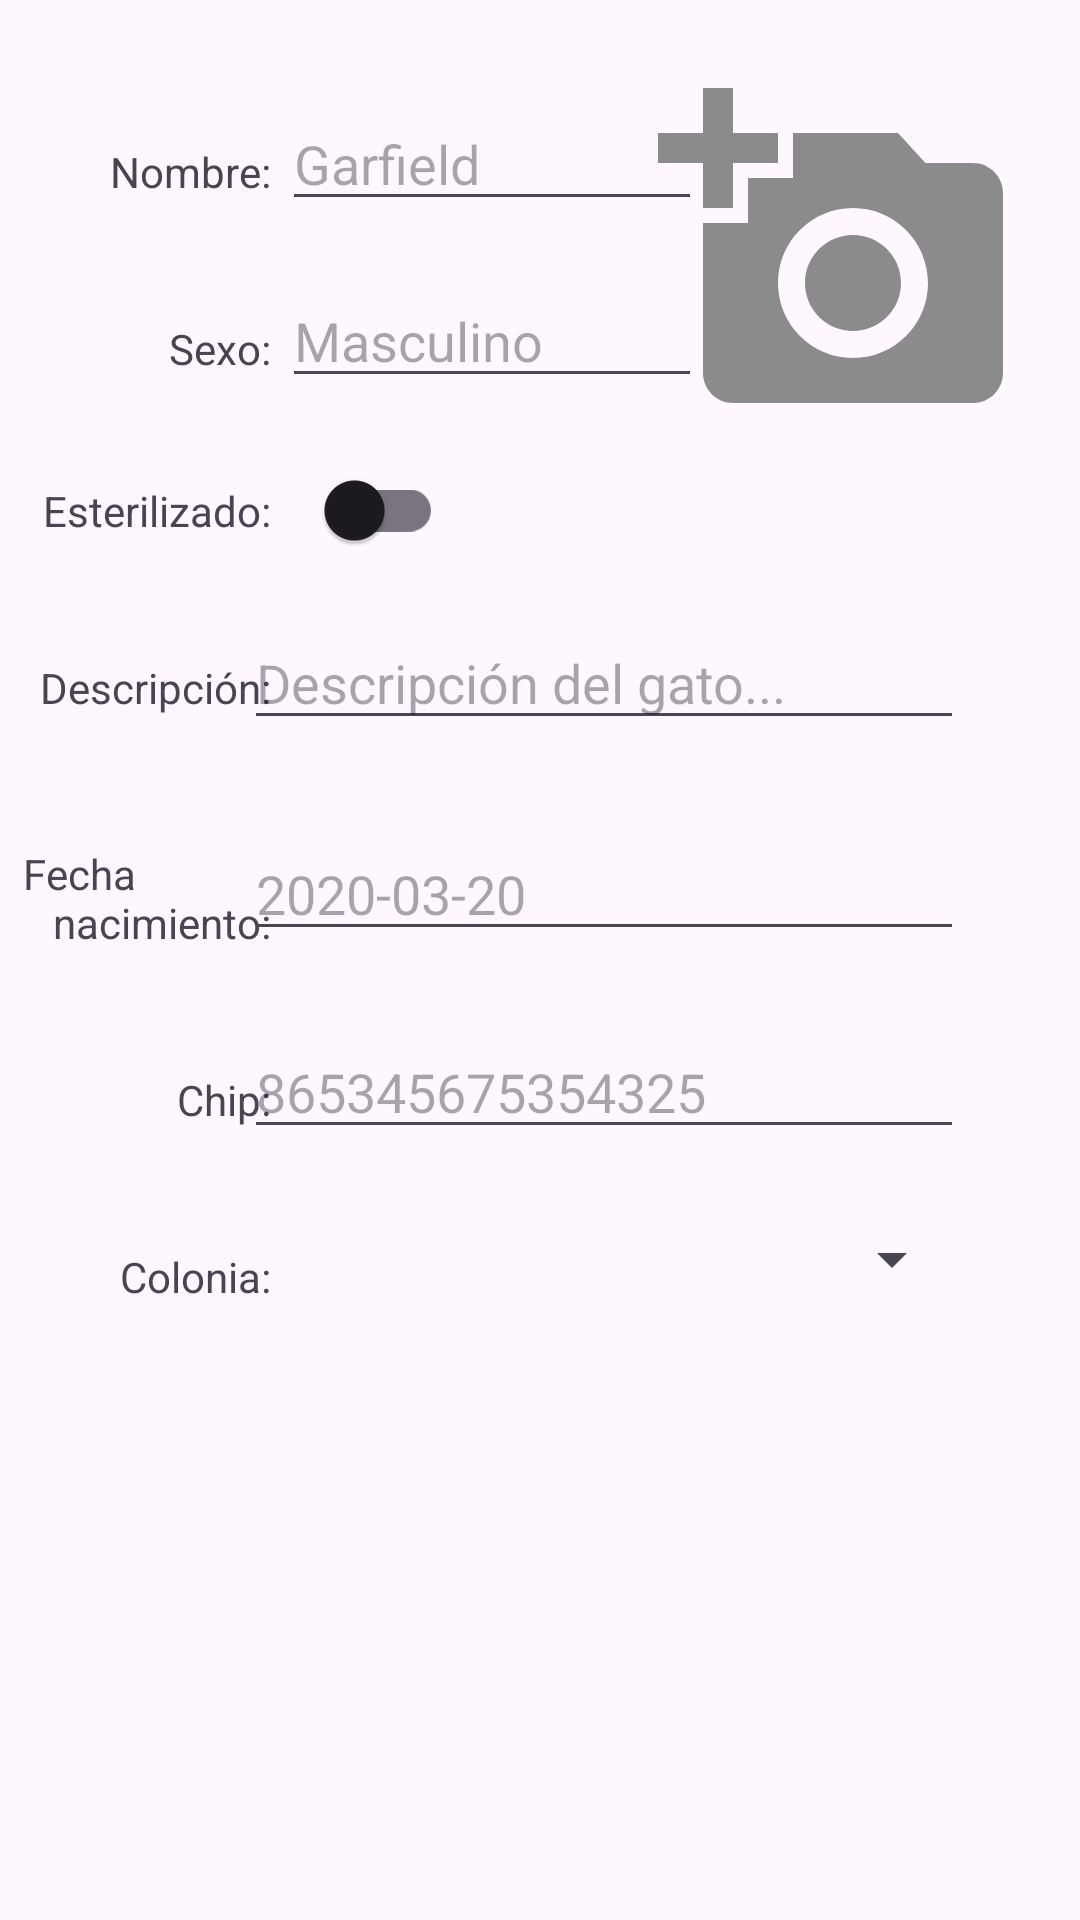

The Android layout XML behind this screen, and the referenced resources:
<!-- AndroidManifest.xml: application theme Theme.LosAmigosDeViky -->
<!-- res/layout/dialog_alta_gato.xml -->
<?xml version="1.0" encoding="utf-8"?>
<androidx.constraintlayout.widget.ConstraintLayout xmlns:android="http://schemas.android.com/apk/res/android"
    xmlns:app="http://schemas.android.com/apk/res-auto"
    xmlns:tools="http://schemas.android.com/tools"
    android:id="@+id/frameLayout13"
    android:layout_width="match_parent"
    android:layout_height="460dp"
    tools:context=".gatos.AltaGato">

    <ImageView
        android:id="@+id/imageViewAltaFotoGato"
        android:layout_width="120dp"
        android:layout_height="120dp"
        app:layout_constraintBottom_toBottomOf="parent"
        app:layout_constraintEnd_toEndOf="parent"
        app:layout_constraintHorizontal_bias="0.914"
        app:layout_constraintStart_toStartOf="parent"
        app:layout_constraintTop_toTopOf="parent"
        app:layout_constraintVertical_bias="0.047"
        app:srcCompat="@drawable/baseline_add_a_photo_24" />

    <TextView
        android:id="@+id/textViewAltaNombreGato"
        android:layout_width="wrap_content"
        android:layout_height="wrap_content"
        android:text="@string/gato"
        app:layout_constraintBottom_toBottomOf="parent"
        app:layout_constraintEnd_toEndOf="parent"
        app:layout_constraintHorizontal_bias="0.12"
        app:layout_constraintStart_toStartOf="parent"
        app:layout_constraintTop_toTopOf="parent"
        app:layout_constraintVertical_bias="0.077" />

    <TextView
        android:id="@+id/textViewAltaSexoGato"
        android:layout_width="wrap_content"
        android:layout_height="wrap_content"
        android:layout_marginTop="40dp"
        android:text="@string/sexo"
        app:layout_constraintBottom_toBottomOf="parent"
        app:layout_constraintEnd_toEndOf="@+id/textViewAltaNombreGato"
        app:layout_constraintHorizontal_bias="1.0"
        app:layout_constraintStart_toStartOf="@+id/textViewAltaNombreGato"
        app:layout_constraintTop_toBottomOf="@+id/textViewAltaNombreGato"
        app:layout_constraintVertical_bias="0.0" />

    <TextView
        android:id="@+id/textViewAltaDescripcionGato"
        android:layout_width="wrap_content"
        android:layout_height="wrap_content"
        android:layout_marginTop="40dp"
        android:text="@string/descripcion"
        app:layout_constraintBottom_toBottomOf="parent"
        app:layout_constraintEnd_toEndOf="@+id/textViewAltaEsterilizadoGato"
        app:layout_constraintHorizontal_bias="1.0"
        app:layout_constraintStart_toStartOf="@+id/textViewAltaEsterilizadoGato"
        app:layout_constraintTop_toBottomOf="@+id/textViewAltaEsterilizadoGato"
        app:layout_constraintVertical_bias="0.0" />

    <TextView
        android:id="@+id/textViewAltaFechaNacimientoGato"
        android:layout_width="wrap_content"
        android:layout_height="wrap_content"
        android:layout_marginTop="40dp"
        android:text="@string/fecha_nacimiento2"
        app:layout_constraintBottom_toBottomOf="parent"
        app:layout_constraintEnd_toEndOf="@+id/textViewAltaDescripcionGato"
        app:layout_constraintHorizontal_bias="1.0"
        app:layout_constraintStart_toStartOf="@+id/textViewAltaDescripcionGato"
        app:layout_constraintTop_toBottomOf="@+id/textViewAltaDescripcionGato"
        app:layout_constraintVertical_bias="0.009" />

    <EditText
        android:id="@+id/editTextAltaSexoGato"
        android:layout_width="140dp"
        android:layout_height="wrap_content"
        android:ems="10"
        android:hint="@string/sexoGatoPlaceholder"
        android:inputType="text"
        app:layout_constraintBottom_toBottomOf="@+id/textViewAltaSexoGato"
        app:layout_constraintEnd_toEndOf="parent"
        app:layout_constraintHorizontal_bias="0.428"
        app:layout_constraintStart_toStartOf="parent"
        app:layout_constraintTop_toTopOf="@+id/textViewAltaSexoGato"
        app:layout_constraintVertical_bias="0.692" />

    <EditText
        android:id="@+id/editTextAltaNombreGato"
        android:layout_width="140dp"
        android:layout_height="wrap_content"
        android:ems="10"
        android:hint="@string/nombreGatoPlaceholder"
        android:inputType="text"
        app:layout_constraintBottom_toBottomOf="@+id/textViewAltaNombreGato"
        app:layout_constraintEnd_toEndOf="parent"
        app:layout_constraintHorizontal_bias="0.428"
        app:layout_constraintStart_toStartOf="parent"
        app:layout_constraintTop_toTopOf="@+id/textViewAltaNombreGato"
        app:layout_constraintVertical_bias="0.692" />

    <EditText
        android:id="@+id/editTextAltaDescripcionGato"
        android:layout_width="240dp"
        android:layout_height="wrap_content"
        android:ems="10"
        android:hint="@string/descripcionGatoPlaceholder"
        android:inputType="text"
        app:layout_constraintBottom_toBottomOf="@+id/textViewAltaDescripcionGato"
        app:layout_constraintEnd_toEndOf="parent"
        app:layout_constraintHorizontal_bias="0.678"
        app:layout_constraintStart_toStartOf="parent"
        app:layout_constraintTop_toTopOf="@+id/textViewAltaDescripcionGato"
        app:layout_constraintVertical_bias="0.653" />

    <EditText
        android:id="@+id/editTextAltaFechaNacimientoGato"
        android:layout_width="240dp"
        android:layout_height="wrap_content"
        android:ems="10"
        android:hint="@string/fechaPlaceholder"
        android:inputType="date"
        app:layout_constraintBottom_toBottomOf="@+id/textViewAltaFechaNacimientoGato"
        app:layout_constraintEnd_toEndOf="parent"
        app:layout_constraintHorizontal_bias="0.678"
        app:layout_constraintStart_toStartOf="parent"
        app:layout_constraintTop_toTopOf="@+id/textViewAltaFechaNacimientoGato"
        app:layout_constraintVertical_bias="1.0" />

    <TextView
        android:id="@+id/textViewAltaColoniaFK4"
        android:layout_width="wrap_content"
        android:layout_height="wrap_content"
        android:layout_marginTop="40dp"
        android:text="@string/coloniaFK"
        app:layout_constraintBottom_toBottomOf="parent"
        app:layout_constraintEnd_toEndOf="@+id/textViewAltaChipGato"
        app:layout_constraintHorizontal_bias="1.0"
        app:layout_constraintStart_toStartOf="@+id/textViewAltaChipGato"
        app:layout_constraintTop_toBottomOf="@+id/textViewAltaChipGato"
        app:layout_constraintVertical_bias="0.0" />

    <Spinner
        android:id="@+id/spinnerAltaColoniaFKGato"
        android:layout_width="240dp"
        android:layout_height="45dp"
        app:layout_constraintBottom_toBottomOf="@+id/textViewAltaColoniaFK4"
        app:layout_constraintEnd_toEndOf="parent"
        app:layout_constraintHorizontal_bias="0.678"
        app:layout_constraintStart_toStartOf="parent"
        app:layout_constraintTop_toTopOf="@+id/textViewAltaColoniaFK4"
        app:layout_constraintVertical_bias="0.73" />

    <TextView
        android:id="@+id/textViewAltaChipGato"
        android:layout_width="wrap_content"
        android:layout_height="wrap_content"
        android:layout_marginTop="40dp"
        android:text="@string/chip"
        app:layout_constraintBottom_toBottomOf="parent"
        app:layout_constraintEnd_toEndOf="@+id/textViewAltaFechaNacimientoGato"
        app:layout_constraintHorizontal_bias="1.0"
        app:layout_constraintStart_toStartOf="@+id/textViewAltaFechaNacimientoGato"
        app:layout_constraintTop_toBottomOf="@+id/textViewAltaFechaNacimientoGato"
        app:layout_constraintVertical_bias="0.0" />

    <EditText
        android:id="@+id/editTextAltaChipGato"
        android:layout_width="240dp"
        android:layout_height="wrap_content"
        android:ems="10"
        android:hint="@string/chipPlaceholder"
        android:inputType="text"
        app:layout_constraintBottom_toBottomOf="@+id/textViewAltaChipGato"
        app:layout_constraintEnd_toEndOf="parent"
        app:layout_constraintHorizontal_bias="0.678"
        app:layout_constraintStart_toStartOf="parent"
        app:layout_constraintTop_toTopOf="@+id/textViewAltaChipGato"
        app:layout_constraintVertical_bias="0.692" />

    <TextView
        android:id="@+id/textViewAltaEsterilizadoGato"
        android:layout_width="wrap_content"
        android:layout_height="wrap_content"
        android:layout_marginTop="35dp"
        android:text="@string/esterilizado"
        app:layout_constraintBottom_toBottomOf="parent"
        app:layout_constraintEnd_toEndOf="@+id/textViewAltaSexoGato"
        app:layout_constraintHorizontal_bias="1.0"
        app:layout_constraintStart_toStartOf="@+id/textViewAltaSexoGato"
        app:layout_constraintTop_toBottomOf="@+id/textViewAltaSexoGato"
        app:layout_constraintVertical_bias="0.0" />

    <androidx.appcompat.widget.SwitchCompat
        android:id="@+id/switchAltaEsterlizadoGato"
        android:layout_width="wrap_content"
        android:layout_height="wrap_content"
        android:textOff="No"
        android:textOn="Sí"
        app:layout_constraintBottom_toBottomOf="@+id/textViewAltaEsterilizadoGato"
        app:layout_constraintEnd_toEndOf="parent"
        app:layout_constraintHorizontal_bias="0.319"
        app:layout_constraintStart_toStartOf="parent"
        app:layout_constraintTop_toTopOf="@+id/textViewAltaEsterilizadoGato"
        app:layout_constraintVertical_bias="0.517" />
</androidx.constraintlayout.widget.ConstraintLayout>
<!-- resources referenced by this layout -->
<resources>
  <!-- drawable baseline_add_a_photo_24 (drawable) -->
  <vector android:height="120dp" android:tint="#8B8B8B"
      android:viewportHeight="24" android:viewportWidth="24"
      android:width="120dp" xmlns:android="http://schemas.android.com/apk/res/android">
      <path android:fillColor="@android:color/white" android:pathData="M3,4V1h2v3h3v2H5v3H3V6H0V4H3zM6,10V7h3V4h7l1.83,2H21c1.1,0 2,0.9 2,2v12c0,1.1 -0.9,2 -2,2H5c-1.1,0 -2,-0.9 -2,-2V10H6zM13,19c2.76,0 5,-2.24 5,-5s-2.24,-5 -5,-5s-5,2.24 -5,5S10.24,19 13,19zM9.8,14c0,1.77 1.43,3.2 3.2,3.2s3.2,-1.43 3.2,-3.2s-1.43,-3.2 -3.2,-3.2S9.8,12.23 9.8,14z"/>
  </vector>
  <string name="chip">Chip:</string>
  <string name="chipPlaceholder">865345675354325</string>
  <string name="coloniaFK">Colonia:</string>
  <string name="descripcion">Descripción:</string>
  <string name="descripcionGatoPlaceholder">Descripción del gato...</string>
  <string name="esterilizado">Esterilizado:</string>
  <string name="fechaPlaceholder">2020-03-20</string>
  <string name="fecha_nacimiento2">Fecha \n \t nacimiento:</string>
  <string name="gato">Nombre:</string>
  <string name="nombreGatoPlaceholder">Garfield</string>
  <string name="sexo">Sexo:</string>
  <string name="sexoGatoPlaceholder">Masculino</string>
  <style name="Theme.LosAmigosDeViky" parent="Base.Theme.LosAmigosDeViky" />
  <style name="Base.Theme.LosAmigosDeViky" parent="Theme.Material3.DayNight.NoActionBar">
          
          <item name="windowActionBar">true</item>
          <item name="windowNoTitle">false</item>
          <item name="colorPrimary">@color/main_darker</item>
          <item name="actionBarTheme">@style/MainTitles</item>
          <item name="android:actionBarStyle">@style/MainTitles</item>
      </style>
  <color name="main_darker">#4F8574</color>
  <style name="MainTitles" parent="Theme.MaterialComponents.DayNight.DarkActionBar">
          <item name="android:textColor">@color/white</item>
          <item name="android:textStyle">bold</item>
          <item name="toolbarStyle">@style/AppBarText</item>
          <item name="android:textSize">30sp</item>
          <item name="android:shadowColor">@color/black</item>
          <item name="android:shadowRadius">10</item>
      </style>
  <color name="white">#FFFFFFFF</color>
  <style name="AppBarText">
          <item name="titleTextColor">@color/white</item>
          <item name="subtitleTextColor">@color/white</item>
      </style>
  <color name="black">#FF000000</color>
</resources>
